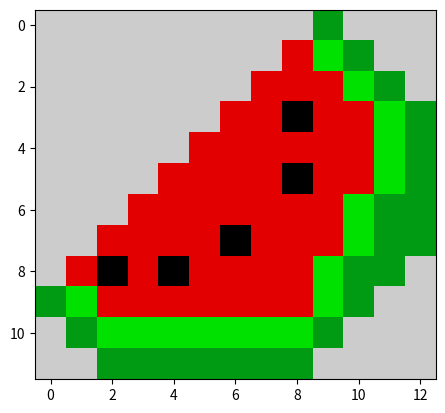

Write the Python code that produced this figure.
# -*- coding: utf-8 -*-
"""
Created on Sun Jun 12 11:05:21 2022

[redacted]
"""

import matplotlib.pyplot as plt

data = [[10,10,10,10,10,10,10,10,10, 5,10,10,10],
       [10,10,10,10,10,10,10,10,9, 6, 5,10,10],
       [10,10,10,10,10,10,10, 9,9, 9, 6, 5,10],
       [10,10,10,10,10,10, 9, 9,1, 9, 9, 6, 5],
       [10,10,10,10,10, 9, 9, 9,9, 9, 9, 6, 5],
       [10,10,10,10, 9, 9, 9, 9,1, 9, 9, 6, 5],
       [10,10,10, 9, 9, 9, 9, 9,9, 9, 6, 5, 5],
       [10,10, 9, 9, 9, 9, 1, 9,9, 9, 6, 5, 5],
       [10,9, 1, 9, 1, 9, 9, 9,9, 6, 5, 5,10],
       [5,6, 9, 9, 9, 9, 9, 9,9, 6, 5, 10,10],
       [10,5, 6, 6, 6, 6, 6, 6, 6, 5,10, 10,10],
       [10,10,5, 5, 5, 5, 5, 5, 5, 10,10, 10,10]]

plt.imshow(data, cmap="nipy_spectral")
plt.show()